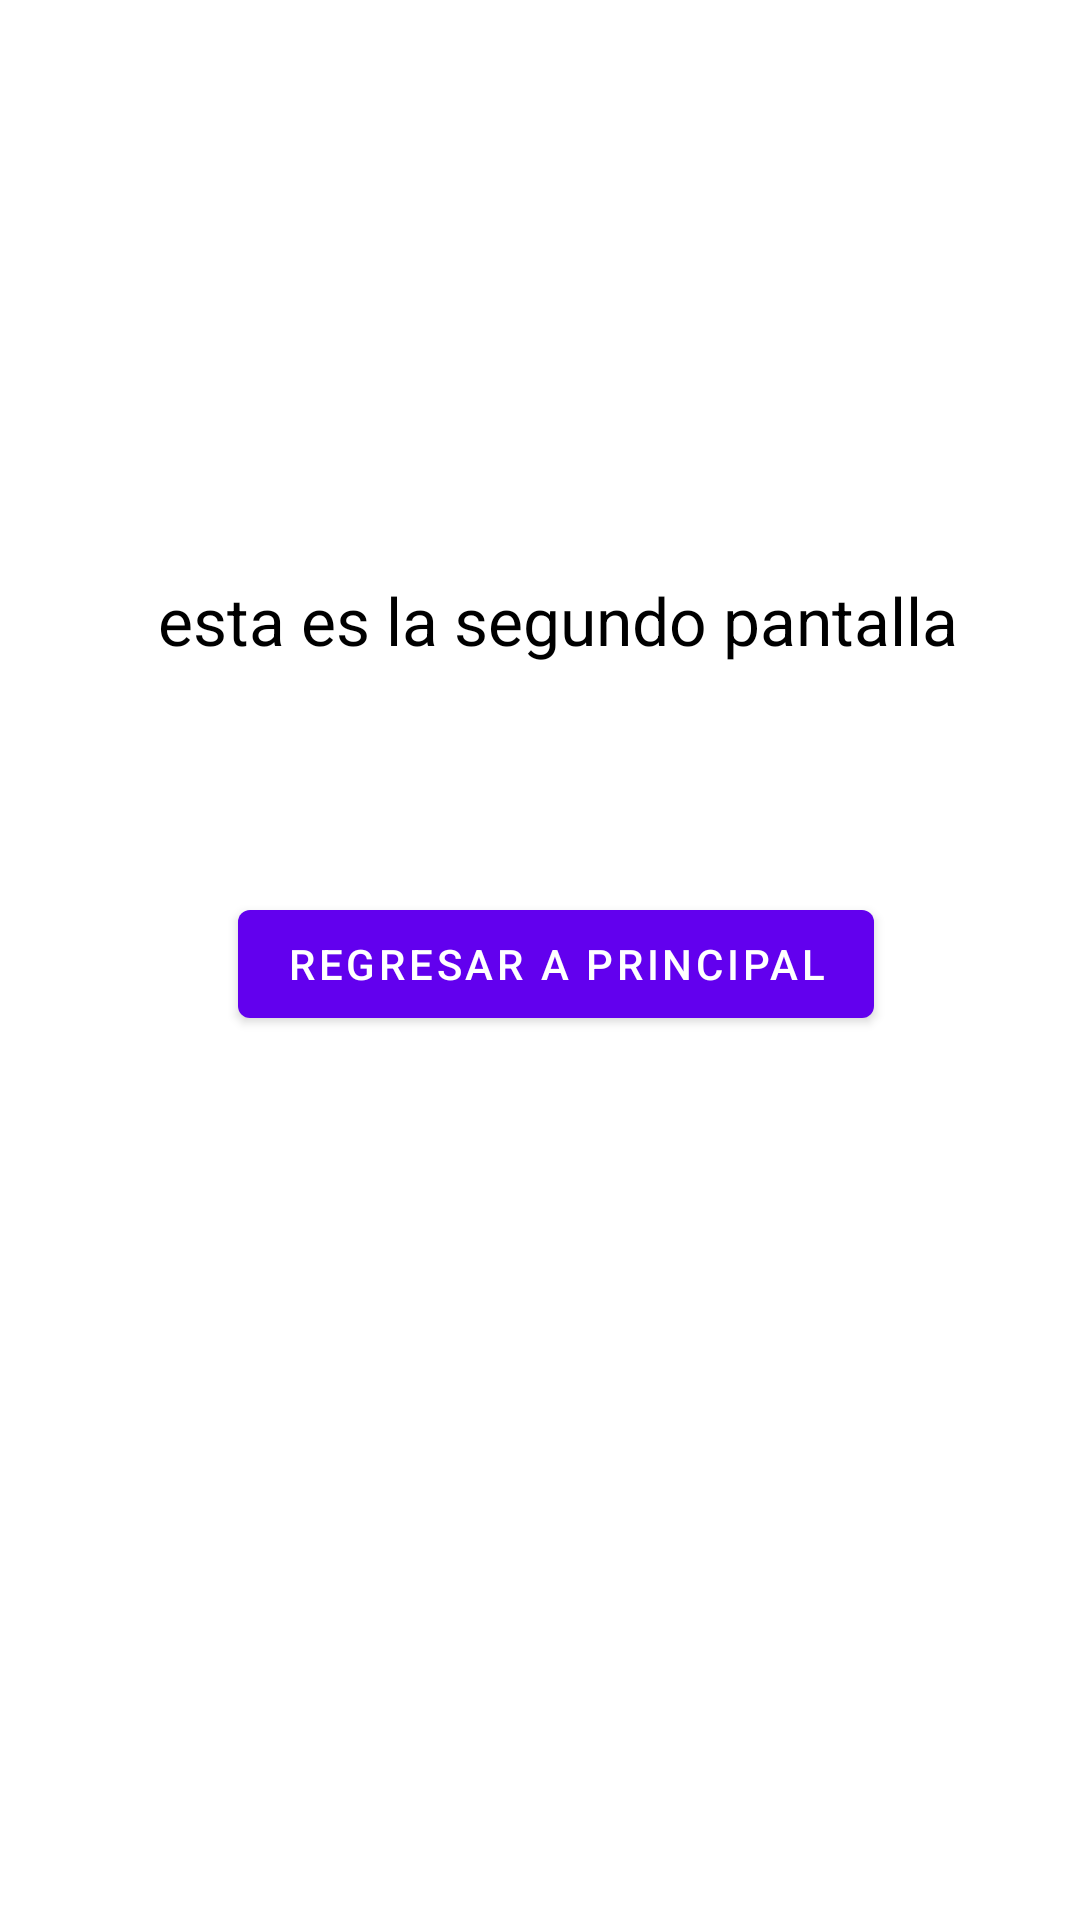

The Android layout XML behind this screen, and the referenced resources:
<!-- AndroidManifest.xml: application theme Theme.G7s21p2 -->
<!-- res/layout/activity_principal.xml -->
<?xml version="1.0" encoding="utf-8"?>
<androidx.constraintlayout.widget.ConstraintLayout xmlns:android="http://schemas.android.com/apk/res/android"
    xmlns:app="http://schemas.android.com/apk/res-auto"
    xmlns:tools="http://schemas.android.com/tools"
    android:layout_width="match_parent"
    android:layout_height="match_parent"
    tools:context=".PrincipalActivity">

    <TextView
        android:id="@+id/textView"
        android:layout_width="wrap_content"
        android:layout_height="wrap_content"
        android:layout_marginTop="192dp"
        android:text="@string/tp2"
        android:textColor="@color/black"
        android:textSize="22dp"
        app:layout_constraintEnd_toEndOf="parent"
        app:layout_constraintHorizontal_bias="0.563"
        app:layout_constraintStart_toStartOf="parent"
        app:layout_constraintTop_toTopOf="parent" />

    <Button
        android:id="@+id/button"
        android:layout_width="wrap_content"
        android:layout_height="wrap_content"
        android:layout_marginTop="76dp"
        android:onClick="regresa"
        android:text="@string/btnp2titulo"
        app:layout_constraintEnd_toEndOf="parent"
        app:layout_constraintHorizontal_bias="0.536"
        app:layout_constraintStart_toStartOf="parent"
        app:layout_constraintTop_toBottomOf="@+id/textView" />
</androidx.constraintlayout.widget.ConstraintLayout>
<!-- resources referenced by this layout -->
<resources>
  <string name="btnp2titulo">Regresar a principal</string>
  <string name="tp2">esta es la segundo pantalla</string>
  <style name="Theme.G7s21p2" parent="Theme.MaterialComponents.DayNight.DarkActionBar">
          
          <item name="colorPrimary">@color/purple_500</item>
          <item name="colorPrimaryVariant">@color/purple_700</item>
          <item name="colorOnPrimary">@color/white</item>
          
          <item name="colorSecondary">@color/teal_200</item>
          <item name="colorSecondaryVariant">@color/teal_700</item>
          <item name="colorOnSecondary">@color/black</item>
          
          <item name="android:statusBarColor" tools:targetApi="l">?attr/colorPrimaryVariant</item>
          
      </style>
  <!-- not gathered from this repository: default colours our renderer supplied (Android Studio template values) -->
  <color name="purple_500">#FF6200EE</color>
  <color name="purple_700">#FF3700B3</color>
  <color name="teal_200">#FF03DAC5</color>
  <color name="teal_700">#FF018786</color>
  <color name="black">#FF000000</color>
  <color name="white">#FFFFFFFF</color>
</resources>
